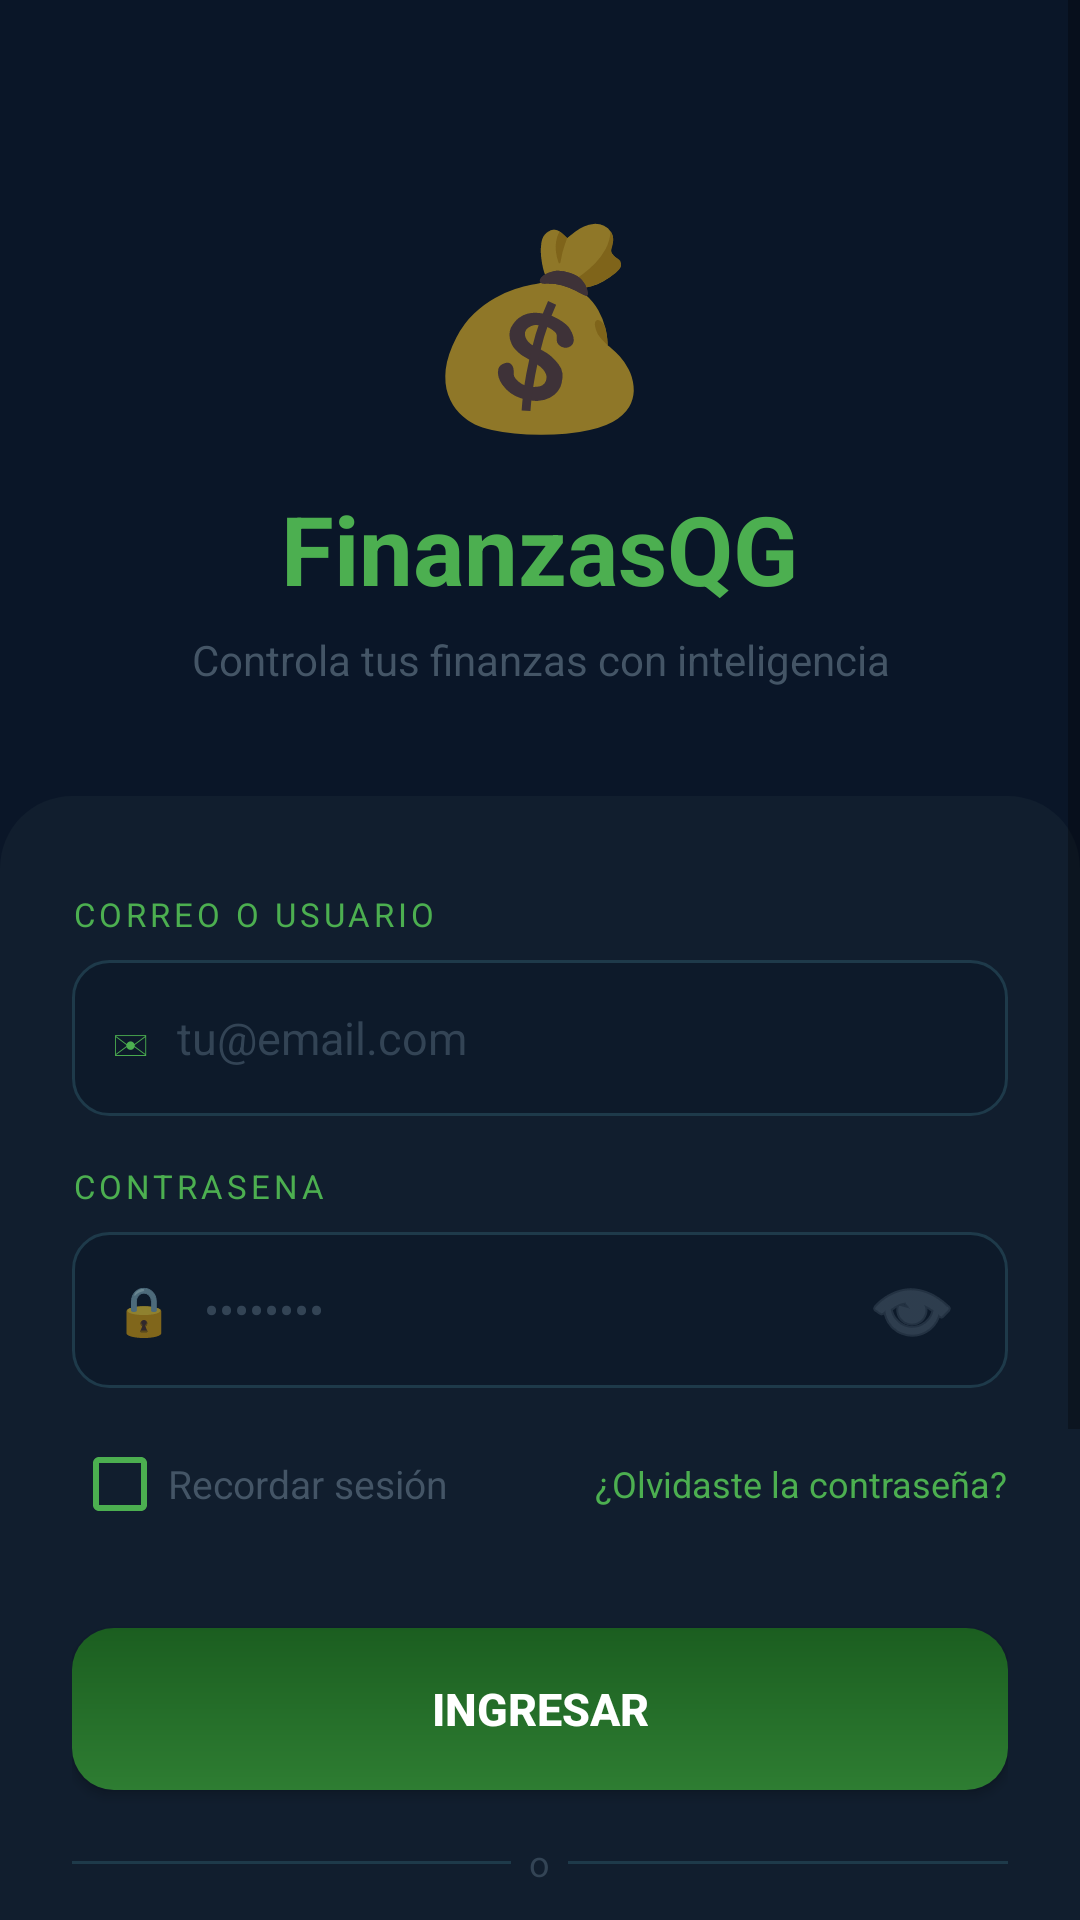

Reconstruct the res/layout file that produces this screen, plus the resources it refers to.
<!-- AndroidManifest.xml: application theme Theme.MiPrimeraApp -->
<!-- res/layout/activity_login.xml -->
<?xml version="1.0" encoding="utf-8"?>
<ScrollView xmlns:android="http://schemas.android.com/apk/res/android"
    xmlns:app="http://schemas.android.com/apk/res-auto"
    android:layout_width="match_parent"
    android:layout_height="match_parent"
    android:background="#0A1628"
    android:fillViewport="true">

    <LinearLayout
        android:layout_width="match_parent"
        android:layout_height="wrap_content"
        android:orientation="vertical"
        android:gravity="center_horizontal">

        <LinearLayout
            android:layout_width="match_parent"
            android:layout_height="wrap_content"
            android:orientation="vertical"
            android:gravity="center"
            android:paddingTop="64dp"
            android:paddingBottom="36dp">

            <TextView
                android:layout_width="wrap_content"
                android:layout_height="wrap_content"
                android:text="💰"
                android:textSize="64sp" />

            <TextView
                android:layout_width="wrap_content"
                android:layout_height="wrap_content"
                android:text="FinanzasQG"
                android:textColor="#4CAF50"
                android:textSize="32sp"
                android:textStyle="bold"
                android:layout_marginTop="12dp" />

            <TextView
                android:layout_width="wrap_content"
                android:layout_height="wrap_content"
                android:text="Controla tus finanzas con inteligencia"
                android:textColor="#445566"
                android:textSize="14sp"
                android:gravity="center"
                android:layout_marginTop="6dp" />

        </LinearLayout>

        <LinearLayout
            android:layout_width="match_parent"
            android:layout_height="wrap_content"
            android:orientation="vertical"
            android:background="@drawable/finanzas_card_top"
            android:paddingStart="24dp"
            android:paddingEnd="24dp"
            android:paddingTop="32dp"
            android:paddingBottom="40dp">

            
            <TextView
                android:layout_width="wrap_content"
                android:layout_height="wrap_content"
                android:text="CORREO O USUARIO"
                android:textColor="#4CAF50"
                android:textSize="11sp"
                android:letterSpacing="0.12"
                android:layout_marginBottom="8dp" />

            <LinearLayout
                android:layout_width="match_parent"
                android:layout_height="52dp"
                android:background="@drawable/finanzas_input_bg"
                android:orientation="horizontal"
                android:gravity="center_vertical"
                android:paddingStart="14dp"
                android:paddingEnd="14dp"
                android:layout_marginBottom="16dp">

                <TextView
                    android:layout_width="wrap_content"
                    android:layout_height="wrap_content"
                    android:text="✉"
                    android:textSize="16sp"
                    android:textColor="#4CAF50"
                    android:layout_marginEnd="10dp" />

                <EditText
                    android:id="@+id/email"
                    android:layout_width="match_parent"
                    android:layout_height="match_parent"
                    android:background="@null"
                    android:hint="tu@email.com"
                    android:textColorHint="#334455"
                    android:inputType="textEmailAddress"
                    android:textSize="15sp"
                    android:textColor="#EEFFEE" />
            </LinearLayout>

            
            <TextView
                android:layout_width="wrap_content"
                android:layout_height="wrap_content"
                android:text="CONTRASENA"
                android:textColor="#4CAF50"
                android:textSize="11sp"
                android:letterSpacing="0.12"
                android:layout_marginBottom="8dp" />

            <LinearLayout
                android:layout_width="match_parent"
                android:layout_height="52dp"
                android:background="@drawable/finanzas_input_bg"
                android:orientation="horizontal"
                android:gravity="center_vertical"
                android:paddingStart="14dp"
                android:paddingEnd="14dp"
                android:layout_marginBottom="8dp">

                <TextView
                    android:layout_width="wrap_content"
                    android:layout_height="wrap_content"
                    android:text="🔒"
                    android:textSize="16sp"
                    android:layout_marginEnd="10dp" />

                <EditText
                    android:id="@+id/contrasena"
                    android:layout_width="0dp"
                    android:layout_height="match_parent"
                    android:layout_weight="1"
                    android:background="@null"
                    android:hint="••••••••"
                    android:textColorHint="#334455"
                    android:inputType="textPassword"
                    android:textSize="15sp"
                    android:textColor="#EEFFEE" />

                <ImageButton
                    android:id="@+id/btnVerContrasena"
                    android:layout_width="36dp"
                    android:layout_height="36dp"
                    android:background="@null"
                    android:src="@android:drawable/ic_menu_view"
                    app:tint="#445566" />
            </LinearLayout>

            
            <LinearLayout android:layout_width="match_parent" android:layout_height="wrap_content"
                android:orientation="horizontal" android:gravity="center_vertical"
                android:layout_marginBottom="24dp">
                <CheckBox android:id="@+id/checkRecordar"
                    android:layout_width="0dp" android:layout_height="wrap_content"
                    android:layout_weight="1"
                    android:text="Recordar sesión"
                    android:textColor="#445566" android:textSize="13sp"
                    android:buttonTint="#4CAF50" />
                <TextView android:id="@+id/tvOlvideContrasena"
                    android:layout_width="wrap_content" android:layout_height="wrap_content"
                    android:text="¿Olvidaste la contraseña?"
                    android:textColor="#4CAF50" android:textSize="12sp"
                    android:clickable="true" android:focusable="true" />
            </LinearLayout>

            
            <Button android:id="@+id/ingresar"
                android:layout_width="match_parent" android:layout_height="54dp"
                android:text="INGRESAR"
                android:textColor="#FFFFFF" android:textSize="15sp" android:textStyle="bold"
                android:background="@drawable/finanzas_btn_green"
                android:layout_marginBottom="16dp" />

            
            <LinearLayout android:layout_width="match_parent" android:layout_height="wrap_content"
                android:orientation="horizontal" android:gravity="center_vertical"
                android:layout_marginBottom="16dp">
                <View android:layout_width="0dp" android:layout_height="1dp"
                    android:layout_weight="1" android:background="#1E3A4A" />
                <TextView android:layout_width="wrap_content" android:layout_height="wrap_content"
                    android:text="  o  " android:textColor="#334455" android:textSize="12sp" />
                <View android:layout_width="0dp" android:layout_height="1dp"
                    android:layout_weight="1" android:background="#1E3A4A" />
            </LinearLayout>

            
            <Button android:id="@+id/btnGoogle"
                android:layout_width="match_parent" android:layout_height="48dp"
                android:text="Continuar con Google"
                android:textColor="#333333" android:textSize="14sp"
                android:backgroundTint="#FFFFFF"
                android:drawableStart="@android:drawable/ic_menu_search"
                android:drawablePadding="8dp"
                android:layout_marginBottom="10dp" />

            
            <LinearLayout android:layout_width="match_parent" android:layout_height="wrap_content"
                android:orientation="horizontal" android:gravity="center_vertical"
                android:layout_marginBottom="16dp">
                <View android:layout_width="0dp" android:layout_height="1dp"
                    android:layout_weight="1" android:background="#1E3A4A" />
                <TextView android:layout_width="wrap_content" android:layout_height="wrap_content"
                    android:text="  o  " android:textColor="#334455" android:textSize="12sp" />
                <View android:layout_width="0dp" android:layout_height="1dp"
                    android:layout_weight="1" android:background="#1E3A4A" />
            </LinearLayout>

            
            <Button android:id="@+id/registrar"
                android:layout_width="match_parent" android:layout_height="50dp"
                android:text="Crear cuenta nueva"
                android:textColor="#4CAF50" android:textSize="14sp" android:textStyle="bold"
                android:backgroundTint="#0D1A2A" />

            <TextView android:layout_width="match_parent" android:layout_height="wrap_content"
                android:text="FinanzasQG © 2026"
                android:textColor="#1E3A4A" android:textSize="11sp"
                android:gravity="center" android:layout_marginTop="20dp" />

        </LinearLayout>
    </LinearLayout>
</ScrollView>
<!-- resources referenced by this layout -->
<resources>
  <!-- drawable finanzas_btn_green (drawable) -->
  <?xml version="1.0" encoding="utf-8"?>
  <shape xmlns:android="http://schemas.android.com/apk/res/android"
      android:shape="rectangle">
      <gradient
          android:startColor="#2E7D32"
          android:endColor="#1B5E20"
          android:angle="90" />
      <corners android:radius="14dp" />
  </shape>
  <!-- drawable finanzas_card_top (drawable) -->
  <?xml version="1.0" encoding="utf-8"?>
  <shape xmlns:android="http://schemas.android.com/apk/res/android"
      android:shape="rectangle">
      <solid android:color="#111E2E" />
      <corners android:topLeftRadius="24dp" android:topRightRadius="24dp" />
  </shape>
  <!-- drawable finanzas_input_bg (drawable) -->
  <?xml version="1.0" encoding="utf-8"?>
  <shape xmlns:android="http://schemas.android.com/apk/res/android"
      android:shape="rectangle">
      <solid android:color="#0D1A2A" />
      <corners android:radius="12dp" />
      <stroke android:width="1dp" android:color="#1E3A4A" />
  </shape>
  <style name="Theme.MiPrimeraApp" parent="Theme.MaterialComponents.DayNight.NoActionBar">
          <item name="colorPrimary">#1B5E20</item>
          <item name="colorPrimaryVariant">#2E7D32</item>
          <item name="colorOnPrimary">#FFFFFF</item>
          <item name="colorSecondary">#00BFA5</item>
          <item name="colorOnSecondary">#FFFFFF</item>
          <item name="android:statusBarColor">#0A1628</item>
          <item name="android:navigationBarColor">#0A1628</item>
          <item name="android:windowBackground">#0A1628</item>
      </style>
</resources>
